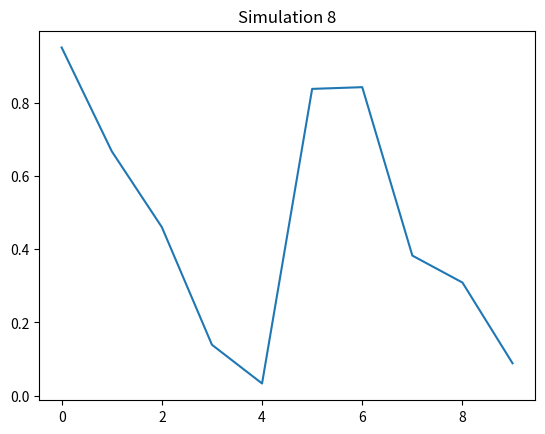

This chart was generated by the following Python code:
import numpy as np
import matplotlib.pyplot as plt
plt.plot(np.random.rand(10))
plt.title("Simulation 8")
